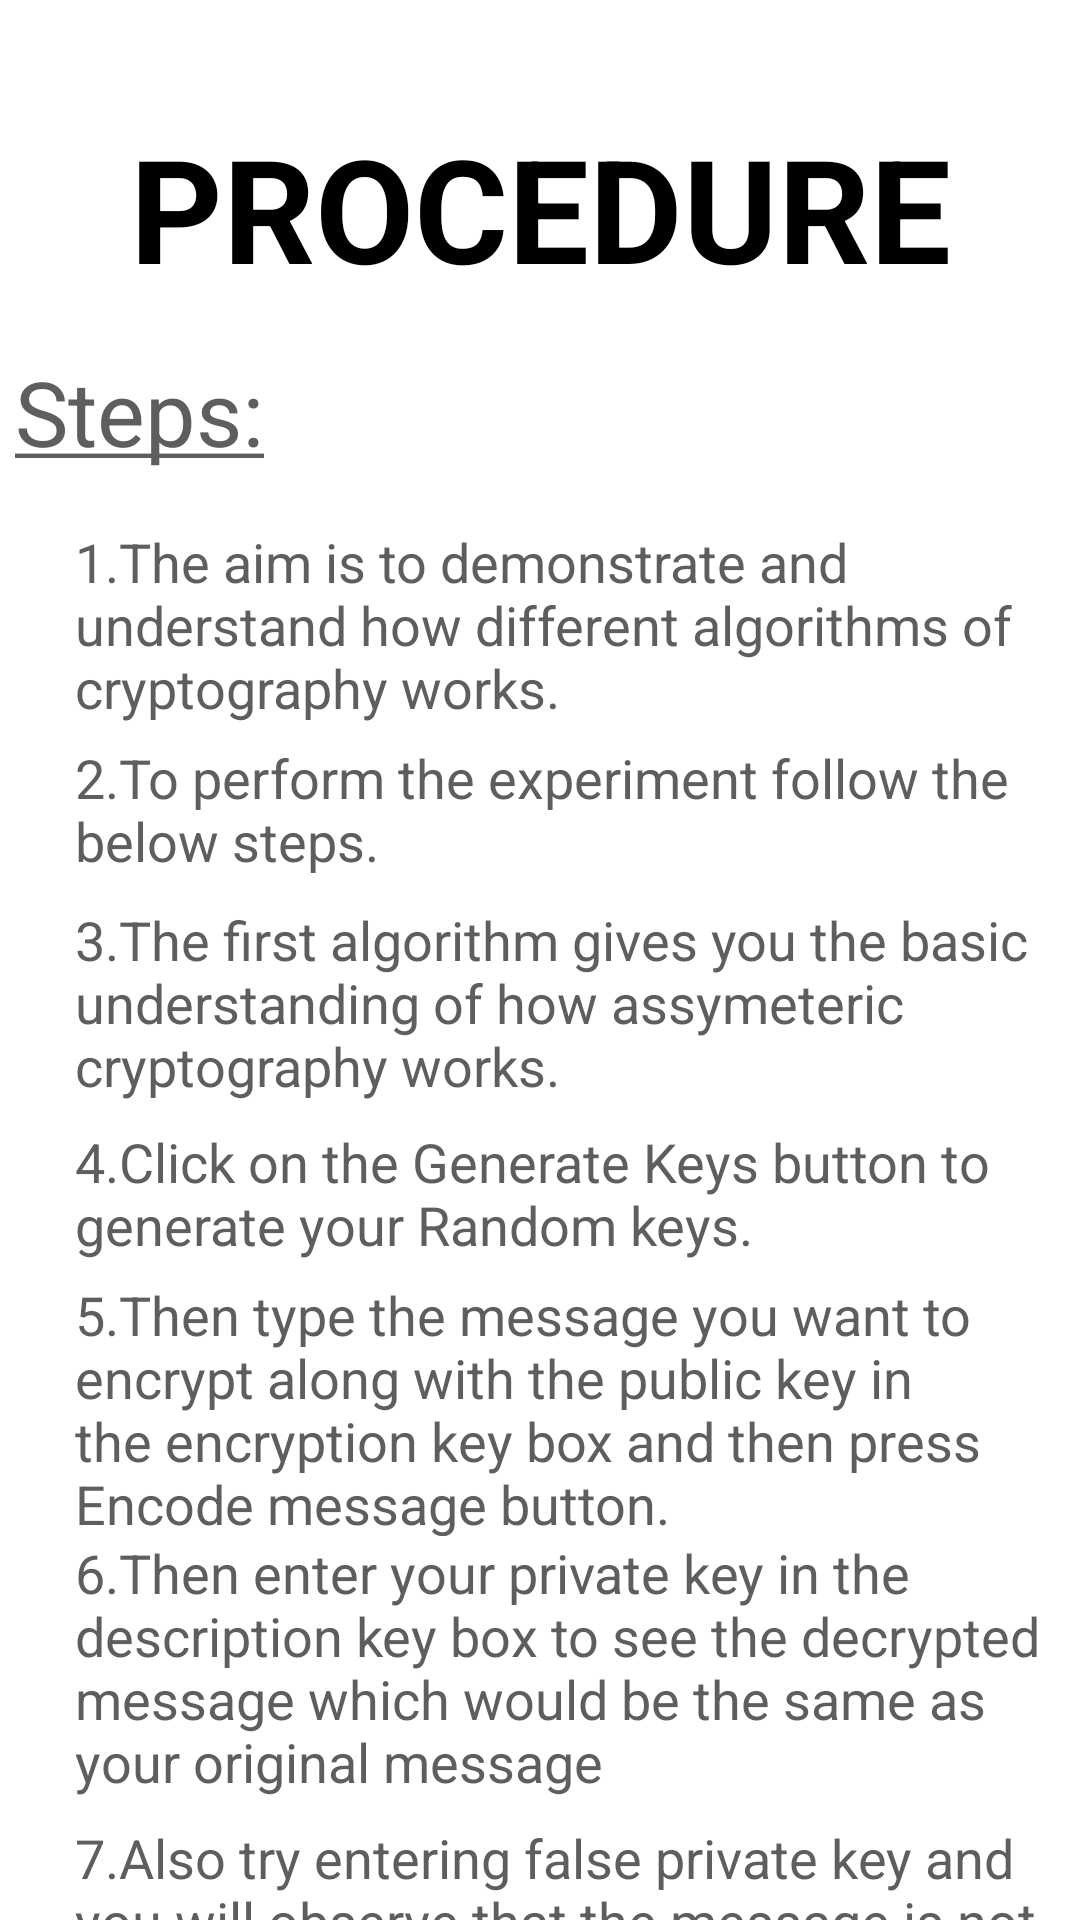

Layout XML and referenced resources for this Android screen:
<!-- AndroidManifest.xml: application theme AppTheme -->
<!-- res/layout/procedure.xml -->
<?xml version="1.0" encoding="utf-8"?>
<android.support.constraint.ConstraintLayout
    xmlns:android="http://schemas.android.com/apk/res/android"
    xmlns:app="http://schemas.android.com/apk/res-auto"
    xmlns:tools="http://schemas.android.com/tools"
    android:layout_width="match_parent"
    android:layout_height="match_parent"
    android:background="@color/colorWhite">

    <ScrollView
        android:layout_width="0dp"
        android:layout_height="0dp"
        app:layout_constraintBottom_toBottomOf="parent"
        app:layout_constraintEnd_toEndOf="parent"
        app:layout_constraintStart_toStartOf="parent"
        app:layout_constraintTop_toTopOf="parent">

        <LinearLayout
            android:layout_width="match_parent"
            android:layout_height="wrap_content"
            android:orientation="vertical">


            <ImageView
                android:id="@+id/imageView4"
                android:layout_width="100dp"
                android:layout_height="37dp"
                android:layout_marginRight="5dp"
                android:layout_marginStart="0dp"
                android:layout_marginTop="0dp"
                app:srcCompat="@drawable/bulogo"
                tools:layout_editor_absoluteX="16dp"
                tools:layout_editor_absoluteY="8dp" />

            <TextView
                android:id="@+id/procedure"
                android:layout_width="match_parent"
                android:layout_height="60dp"
                android:text="PROCEDURE"
                android:textAlignment="center"
                android:textColor="@color/colorPrimaryDark"
                android:textSize="48sp"
                android:textStyle="bold"
                tools:layout_editor_absoluteX="95dp"
                tools:layout_editor_absoluteY="27dp" />

            <TextView
                android:id="@+id/procedureSteps"
                android:layout_width="match_parent"
                android:layout_height="78dp"
                android:paddingLeft="5dp"
                android:paddingTop="20dp"
                android:text="@string/steps"
                android:textColor="@color/colorAccent"
                android:textSize="30sp" />

            <TextView
                android:id="@+id/step1"
                android:layout_width="match_parent"
                android:layout_height="72dp"
                android:paddingLeft="25dp"
                android:paddingRight="5dp"
                android:text="@string/pro1"
                android:textAlignment="textStart"
                android:textColor="@color/colorAccent"
                android:textSize="18sp" />

            <TextView
                android:id="@+id/step2"
                android:layout_width="match_parent"
                android:layout_height="54dp"
                android:paddingLeft="25dp"
                android:paddingRight="5dp"
                android:text="@string/pro2"
                android:textAlignment="textStart"
                android:textColor="@color/colorAccent"
                android:textSize="18sp" />

            <TextView
                android:id="@+id/step3"
                android:layout_width="match_parent"
                android:layout_height="74dp"
                android:paddingLeft="25dp"
                android:paddingRight="5dp"
                android:text="@string/pro3"
                android:textAlignment="textStart"
                android:textColor="@color/colorAccent"
                android:textSize="18sp" />
            <TextView
                android:id="@+id/step4"
                android:layout_width="match_parent"
                android:layout_height="51dp"
                android:paddingLeft="25dp"
                android:paddingRight="5dp"
                android:text="@string/pro4"
                android:textAlignment="textStart"
                android:textColor="@color/colorAccent"
                android:textSize="18sp" />

            <TextView
                android:id="@+id/step5"
                android:layout_width="match_parent"
                android:layout_height="86dp"
                android:paddingLeft="25dp"
                android:paddingRight="5dp"
                android:text="@string/pro5"
                android:textAlignment="textStart"
                android:textColor="@color/colorAccent"
                android:textSize="18sp" />

            <TextView
                android:id="@+id/step6"
                android:layout_width="match_parent"
                android:layout_height="95dp"
                android:paddingLeft="25dp"
                android:paddingRight="5dp"
                android:text="@string/pro6"
                android:textAlignment="textStart"
                android:textColor="@color/colorAccent"
                android:textSize="18sp" />

            <TextView
                android:id="@+id/step7"
                android:layout_width="match_parent"
                android:layout_height="97dp"
                android:paddingLeft="25dp"
                android:paddingRight="5dp"
                android:text="@string/pro7"
                android:textAlignment="textStart"
                android:textColor="@color/colorAccent"
                android:textSize="18sp" />
            <TextView
                android:id="@+id/step8"
                android:layout_width="match_parent"
                android:layout_height="54dp"
                android:paddingLeft="25dp"
                android:paddingRight="5dp"
                android:text="@string/pro8"
                android:textAlignment="textStart"
                android:textColor="@color/colorAccent"
                android:textSize="18sp" />
            <TextView
                android:id="@+id/step9"
                android:layout_width="match_parent"
                android:layout_height="54dp"
                android:paddingLeft="25dp"
                android:paddingRight="5dp"
                android:text="@string/pro9"
                android:textAlignment="textStart"
                android:textColor="@color/colorAccent"
                android:textSize="18sp" />

            <TextView
                android:id="@+id/step10"
                android:layout_width="match_parent"
                android:layout_height="54dp"
                android:paddingLeft="25dp"
                android:paddingRight="5dp"
                android:text="@string/pro10"
                android:textAlignment="textStart"
                android:textColor="@color/colorAccent"
                android:textSize="18sp" />
            <TextView
                android:id="@+id/step11"
                android:layout_width="match_parent"
                android:layout_height="54dp"
                android:paddingLeft="25dp"
                android:paddingRight="5dp"
                android:text="@string/pro11"
                android:textAlignment="textStart"
                android:textColor="@color/colorAccent"
                android:textSize="18sp" />
            <TextView
                android:id="@+id/step12"
                android:layout_width="match_parent"
                android:layout_height="54dp"
                android:paddingLeft="25dp"
                android:paddingRight="5dp"
                android:text="@string/pro12"
                android:textAlignment="textStart"
                android:textColor="@color/colorAccent"
                android:textSize="18sp" />

            <TextView
                android:id="@+id/step13"
                android:layout_width="match_parent"
                android:layout_height="93dp"
                android:paddingLeft="25dp"
                android:paddingRight="5dp"
                android:text="@string/pro13"
                android:textAlignment="textStart"
                android:textColor="@color/colorAccent"
                android:textSize="18sp" />

            <TextView
                android:id="@+id/step14"
                android:layout_width="match_parent"
                android:layout_height="53dp"
                android:paddingLeft="25dp"
                android:paddingRight="5dp"
                android:text="@string/pro14"
                android:textAlignment="textStart"
                android:textColor="@color/colorAccent"
                android:textSize="18sp" />

            <TextView
                android:id="@+id/step15"
                android:layout_width="match_parent"
                android:layout_height="72dp"
                android:paddingLeft="25dp"
                android:paddingRight="5dp"
                android:text="@string/pro15"
                android:textAlignment="textStart"
                android:textColor="@color/colorAccent"
                android:textSize="18sp" />



        </LinearLayout>
    </ScrollView>


</android.support.constraint.ConstraintLayout>
<!-- resources referenced by this layout -->
<resources>
  <color name="colorAccent">#5e5e5e</color>
  <color name="colorPrimaryDark">#000000</color>
  <color name="colorWhite">#ffffff</color>
  <string name="pro1">1.The aim is to demonstrate and understand how different algorithms of cryptography works.</string>
  <string name="pro10">10.Then click on Generate N, PHI, E button to generate the respective values</string>
  <string name="pro11">11.Click on Generate Keys button to generate your keys.</string>
  <string name="pro12">12.Then in the next step enter the message ( numeric ) you want to encrypt.</string>
  <string name="pro13">13.You will observe that on pressing the Encrypt/Decrypt the original message ( Message ) is same as the decrypted message.</string>
  <string name="pro14">14.If all the steps are performed correctly then Experiment is successful</string>
  <string name="pro15">15.Else Need to do it again</string>
  <string name="pro2">2.To perform the experiment follow the below steps.</string>
  <string name="pro3">3.The first algorithm gives you the basic understanding of how assymeteric cryptography works.</string>
  <string name="pro4">4.Click on the Generate Keys button to generate your Random keys.</string>
  <string name="pro5">5.Then type the message you want to encrypt along with the public key in the encryption key box and then press Encode message button.</string>
  <string name="pro6">6.Then enter your private key in the description key box to see the decrypted message which would be the same as your original message</string>
  <string name="pro7">7.Also try entering false private key and you will observe that the message is not deecrypted successfully and is different from your original message</string>
  <string name="pro8">8.The second algorithm is about a very famous algorithm - RSA Algorithm</string>
  <string name="pro9">9.Click on the generate prime numbers to generate random prime nnumbers.</string>
  <string name="steps"><u>Steps:</u></string>
  <style name="AppTheme" parent="Theme.AppCompat.NoActionBar">
          
          <item name="colorPrimary">@color/colorPrimary</item>
          <item name="colorPrimaryDark">@color/colorPrimaryDark</item>
          <item name="colorAccent">@color/colorAccent</item>
      </style>
  <color name="colorPrimary">#42b718</color>
</resources>
